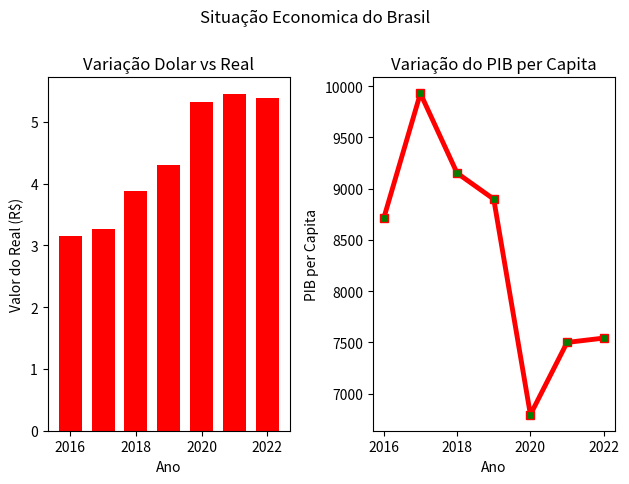

This chart was generated by the following Python code:
#Com base nos dados do exercicio anterior.
#Plote dois graficos separados (um no lado do outro)
#Em um voce ira plotar o rafico da variação Dolar x Real.
#E no outro ira plotar o PIB per Capita do brasil, nos mesmos anos.
#Escolha o tipo de grafico que preferir.
#Dados do PIB(dados ficticios):
#2016:8710,50
#2016:9928,50
#2016:9151,58
#2016:8897,29
#2016:6795,50
#2016:7500,50
#2016:7542,50


import matplotlib.pyplot as plt
import numpy as np

x = np.arange(2016, 2023)
y1 = np.array([3.15,3.26,3.88,4.30,5.33,5.45,5.39])
y2 = np.array([8710.50,9928.50,9151.58,8897.29,6795.50,7500.0,7542.34])
#grafico 1
plt.subplot(1,2,1)#(uma linha),( 2 colunas) ,(grafico 1).
plt.xlabel('Ano')
plt.ylabel('Valor do Real (R$)')
plt.title('Variação Dolar vs Real')
plt.bar(x,y1 , color='r', width=0.7)

#Grafico 2
plt.subplot(1,2,2)
plt.xlabel('Ano')
plt.ylabel('PIB per Capita')
plt.title('Variação do PIB per Capita')
plt.plot(x,y2 , color='r' ,lw='3.5', ls='solid', marker='s', mfc='g')


plt.suptitle('Situação Economica do Brasil', y =1)
plt.tight_layout()#corrige defeitos de sobreposição
print(plt.show())

